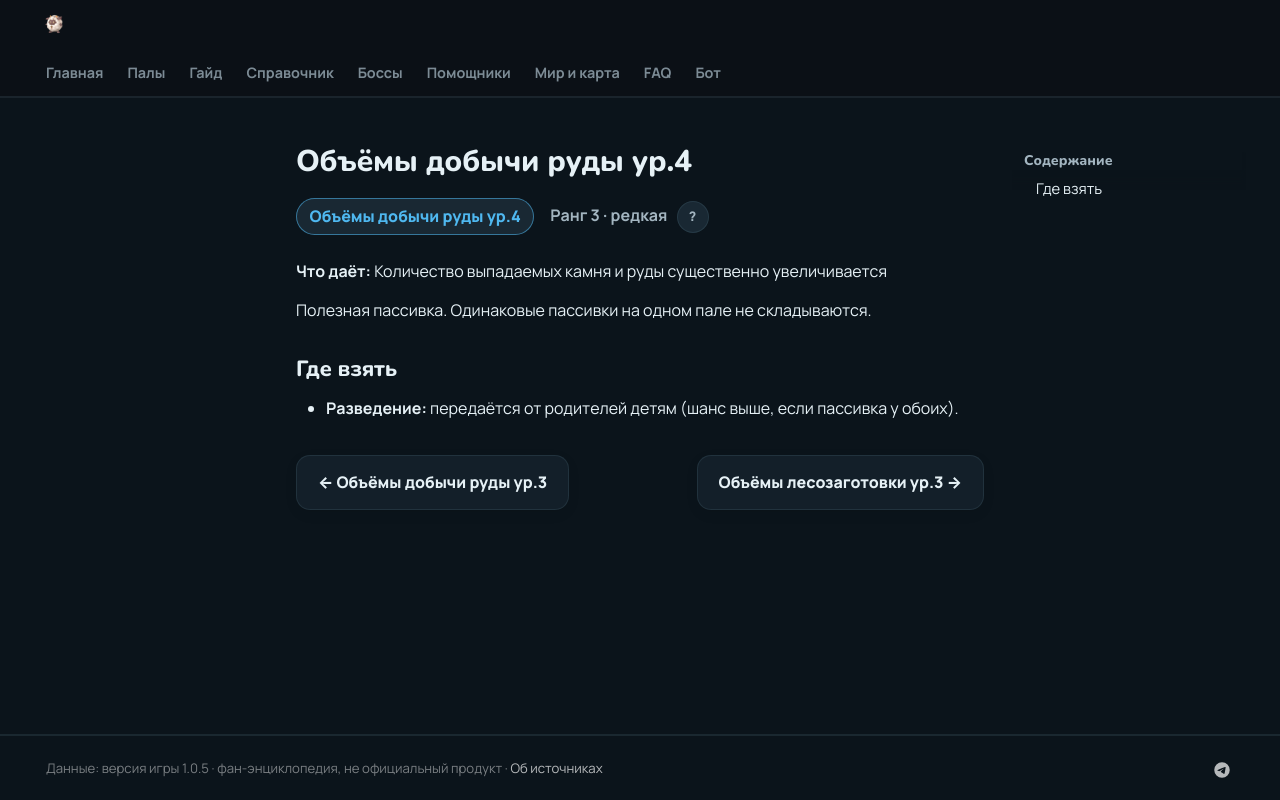

repository: 39den/palwiki · page: passivki/mining_yield_up_lv_4/index.html · generator: mkdocs

# Объёмы добычи руды ур.4

<div class="psv-hero" markdown="0"><span class="psv r-3 big">Объёмы добычи руды ур.4</span> <span class="rk">Ранг 3 · редкая <button class="hlp" data-tip="Ранг — насколько сильна пассивка: от −3 (вредная) до 4 (легендарная). Чем выше, тем реже встречается.">?</button></span></div>

**Что даёт:** Количество выпадаемых камня и руды существенно увеличивается

Полезная пассивка. Одинаковые пассивки на одном пале не складываются.

## Где взять

- 🧬 **Разведение:** передаётся от родителей детям (шанс выше, если пассивка у обоих).


<div class="pn" markdown="0"><a class="card-link" href="../../passivki/mining_yield_up_lv_3/">← Объёмы добычи руды ур.3</a><a class="card-link" href="../../passivki/logging_yield_up_lv_3/">Объёмы лесозаготовки ур.3 →</a></div>
